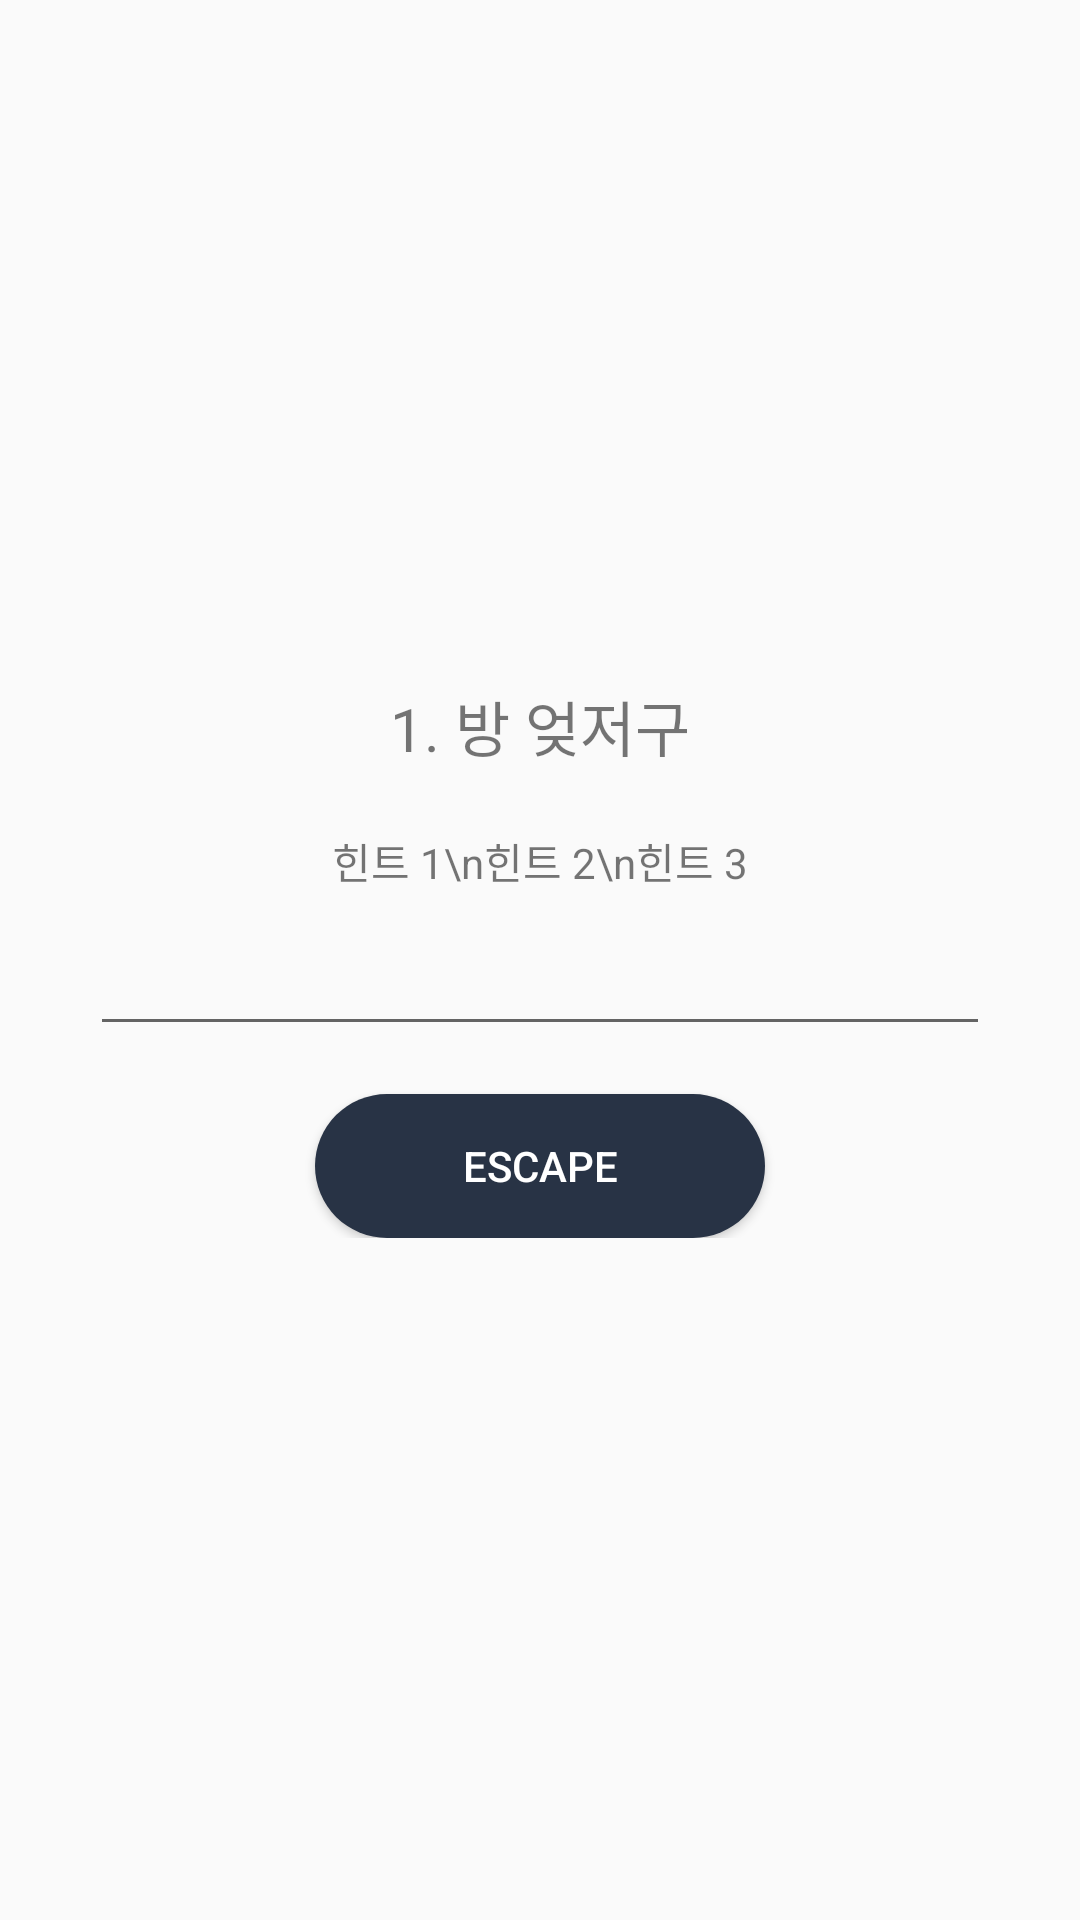

The Android layout XML behind this screen, and the referenced resources:
<!-- AndroidManifest.xml: application theme AppTheme -->
<!-- res/layout/inside_room.xml -->
<?xml version="1.0" encoding="utf-8"?>
<androidx.constraintlayout.widget.ConstraintLayout
    xmlns:android="http://schemas.android.com/apk/res/android"
    xmlns:app="http://schemas.android.com/apk/res-auto"
    android:layout_width="match_parent"
    android:layout_height="match_parent">

    <LinearLayout
        android:layout_width="match_parent"
        android:layout_height="wrap_content"
        android:orientation="vertical"
        android:gravity="center"
        app:layout_constraintRight_toRightOf="parent"
        app:layout_constraintLeft_toLeftOf="parent"
        app:layout_constraintTop_toTopOf="parent"
        app:layout_constraintBottom_toBottomOf="parent">
        <TextView
            android:id="@+id/roomTitleTextView"
            android:layout_width="match_parent"
            android:layout_height="wrap_content"
            android:text="1. 방 엊저구"
            android:textSize="20sp"
            android:layout_marginBottom="20dp"
            android:layout_gravity="center"
            android:gravity="center"/>
        <TextView
            android:id="@+id/hintTextView"
            android:layout_width="match_parent"
            android:layout_height="wrap_content"
            android:text="힌트 1\n힌트 2\n힌트 3"
            android:gravity="center"
            android:layout_marginBottom="10dp"/>
        <EditText
            android:id="@+id/answerInput"
            android:layout_width="match_parent"
            android:layout_height="wrap_content"
            android:layout_marginRight="30dp"
            android:layout_marginLeft="30dp"
            android:layout_marginBottom="16dp"/>
        <Button
            android:id="@+id/escapeBtn"
            android:layout_width="150dp"
            android:layout_height="wrap_content"
            android:text="@string/escape"
            android:background="@drawable/btn_custom"
            android:textColor="@android:color/white"
            android:onClick="onEscapeBtnClicked"/>
    </LinearLayout>

</androidx.constraintlayout.widget.ConstraintLayout>
<!-- resources referenced by this layout -->
<resources>
  <!-- drawable btn_custom (drawable) -->
  <?xml version="1.0" encoding="utf-8"?>
  <selector xmlns:android="http://schemas.android.com/apk/res/android">
      <item android:state_pressed="true">
          <shape android:shape="rectangle">
              <solid android:color="@color/colorStrangerDark"/>
              <corners android:radius="30dp"/>
          </shape>
      </item>
  
      <item android:state_enabled="false">
          <shape android:shape="rectangle">
              <solid android:color="@android:color/darker_gray"/>
              <corners android:radius="30dp"/>
          </shape>
      </item>
  
      <item>
          <shape android:shape="rectangle">
              <solid android:color="@color/colorStrangerLight"/>
              <corners android:radius="30dp"/>
          </shape>
      </item>
  </selector>
  <string name="escape">escape</string>
  <style name="AppTheme" parent="Theme.AppCompat.Light.NoActionBar">
          
          <item name="colorPrimary">@color/colorStrangerLight</item>
          <item name="colorPrimaryDark">@color/colorStrangerMedium</item>
          <item name="colorAccent">@color/lightDarkBlue</item>
      </style>
  <color name="colorStrangerDark">#182233</color>
  <color name="colorStrangerLight">#283345</color>
  <color name="colorStrangerMedium">#182233</color>
  <color name="lightDarkBlue">#6F89AA</color>
</resources>
